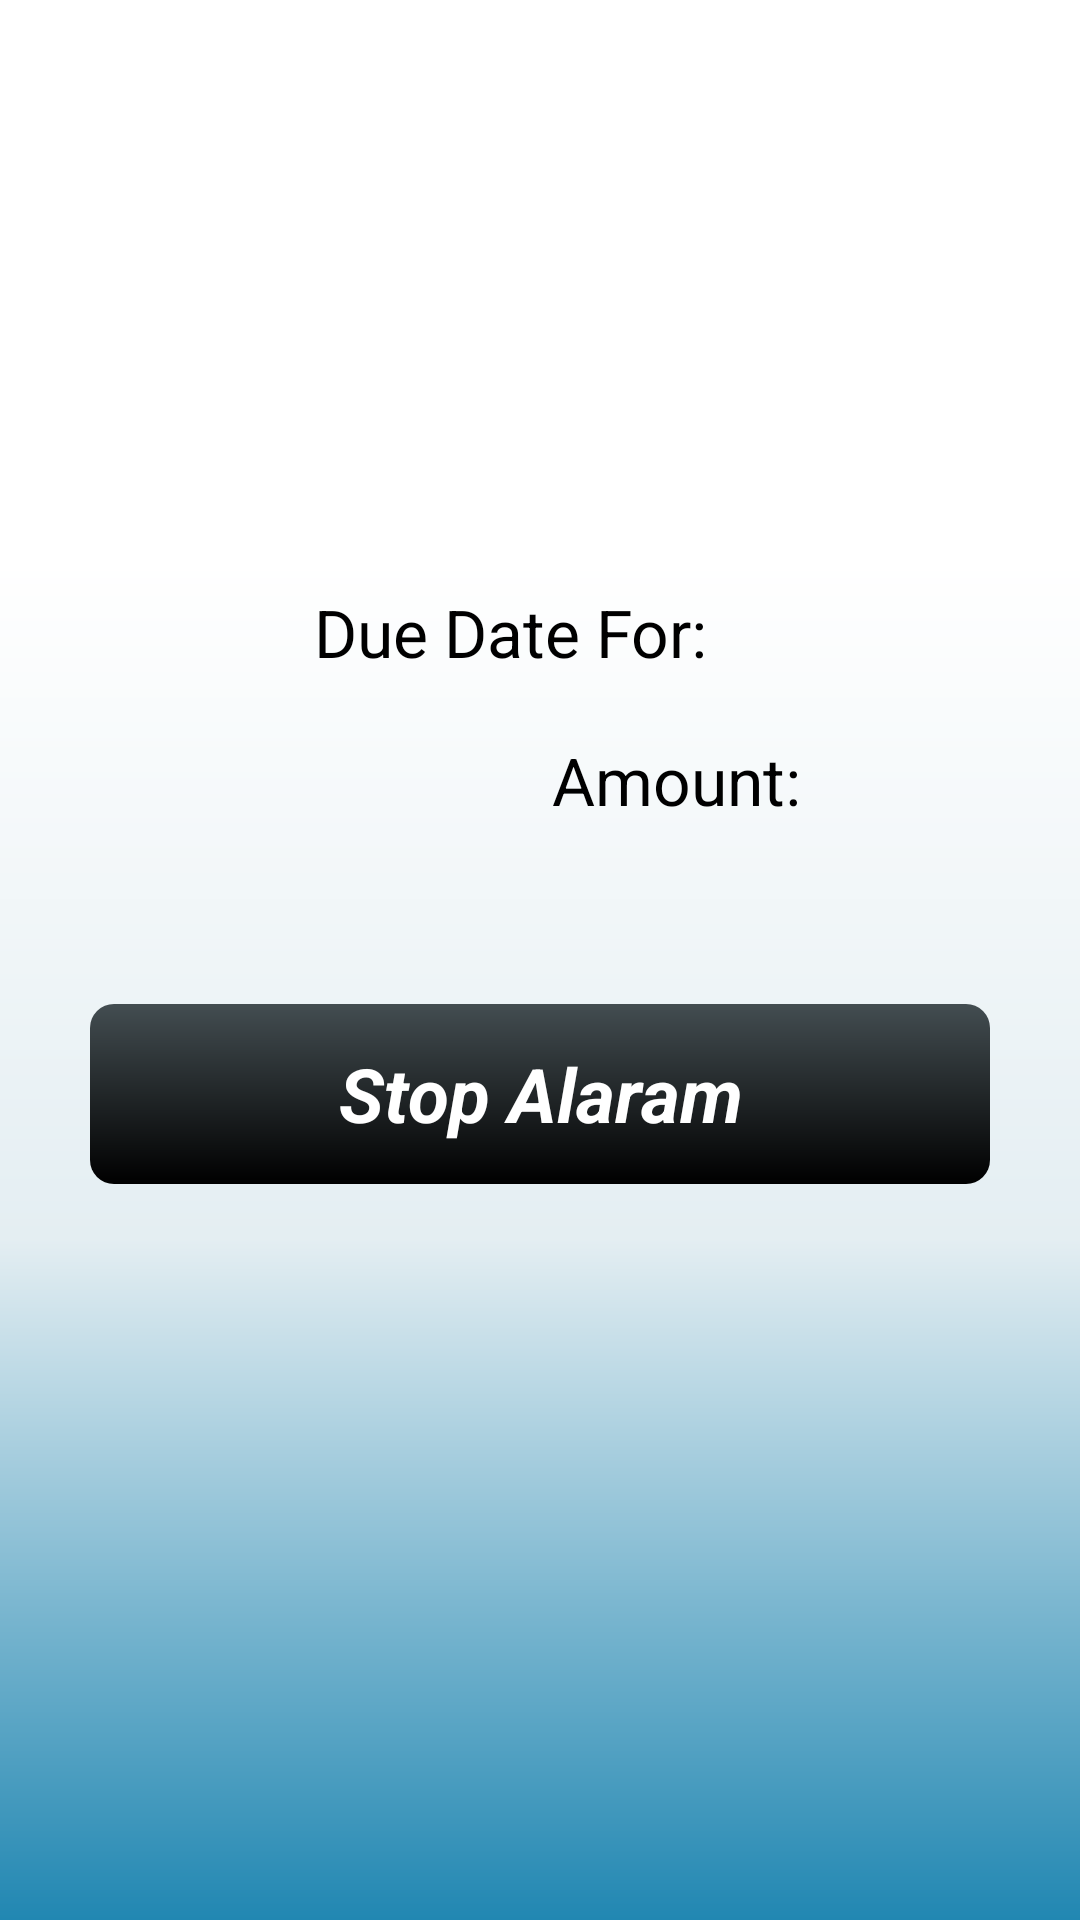

Reconstruct the res/layout file that produces this screen, plus the resources it refers to.
<!-- AndroidManifest.xml: activity theme android:Theme.Light.NoTitleBar -->
<!-- res/layout/activity_alaram.xml -->
<LinearLayout xmlns:android="http://schemas.android.com/apk/res/android"
    xmlns:tools="http://schemas.android.com/tools"
    android:id="@+id/alarm_base_layout"
    android:layout_width="fill_parent"
    android:layout_height="match_parent"
    android:orientation="vertical"
    tools:context=".AlaramActivity" >

    <ImageView
        android:id="@+id/alaramclock"
        android:layout_width="fill_parent"
        android:layout_height="186dp"
        android:src="@drawable/alaramclock" />

    <LinearLayout
        android:layout_width="match_parent"
        android:layout_height="match_parent"
        android:background="@drawable/background"
        android:orientation="horizontal"
        android:weightSum="1" >

        <LinearLayout
            android:layout_width="fill_parent"
            android:layout_height="match_parent"
            android:orientation="vertical" >

            <LinearLayout
                android:layout_width="match_parent"
                android:layout_height="wrap_content" >

                <TextView
                    android:id="@+id/TextView02"
                    android:layout_width="wrap_content"
                    android:layout_height="wrap_content"
                    android:layout_weight="0.5"
                    android:gravity="right"
                    android:padding="10dp"
                    android:text="@string/due_date_for"
                    android:textAppearance="?android:attr/textAppearanceLarge" />

                <TextView
                    android:id="@+id/alarambillname"
                    android:layout_width="wrap_content"
                    android:layout_height="wrap_content"
                    android:layout_weight="0.5"
                    android:gravity="left"
                    android:padding="10dp"
                    android:textAppearance="?android:attr/textAppearanceLarge" />
            </LinearLayout>

            <LinearLayout
                android:layout_width="match_parent"
                android:layout_height="wrap_content" >

                <TextView
                    android:id="@+id/textView1"
                    android:layout_width="wrap_content"
                    android:layout_height="wrap_content"
                    android:layout_weight="0.5"
                    android:gravity="right"
                    android:padding="10dp"
                    android:text="@string/amount"
                    android:textAppearance="?android:attr/textAppearanceLarge" />

                <TextView
                    android:id="@+id/alarambillamount"
                    android:layout_width="wrap_content"
                    android:layout_height="wrap_content"
                    android:layout_weight="0.18"
                    android:gravity="left"
                    android:padding="10dp"
                    android:textAppearance="?android:attr/textAppearanceLarge" />

            </LinearLayout>

            <Button
                android:id="@+id/cancelalaram"
                android:layout_width="fill_parent"
                android:layout_height="60dp"
                android:layout_marginLeft="30dp"
                android:layout_marginRight="30dp"
                android:layout_marginTop="50dp"
                android:background="@drawable/button_bg"
                android:capitalize="none"
                android:text="Stop Alaram"
                android:textColor="#FFFFFF"
                android:textSize="25sp"
                android:textStyle="italic|bold" />

        </LinearLayout>

    </LinearLayout>

</LinearLayout>
<!-- resources referenced by this layout -->
<resources>
  <!-- drawable background (drawable-hdpi) -->
  <?xml version="1.0" encoding="utf-8"?>
  <shape xmlns:android="http://schemas.android.com/apk/res/android"
      android:shape="rectangle">
    
    <gradient
        android:startColor="#FFFFFF"
        android:centerColor="#E4EEF2"
        android:endColor="#2187B2"
        android:angle="270" />
  </shape>
  <!-- drawable button_bg (drawable-hdpi) -->
  <?xml version="1.0" encoding="utf-8"?>
  <shape xmlns:android="http://schemas.android.com/apk/res/android"
      android:shape="rectangle">
    
  <gradient
        android:startColor="#434D51"
        
        android:endColor="#000000"
        android:angle="270" />
  <corners android:topLeftRadius="8dp"
      android:topRightRadius="8dp"
      android:bottomLeftRadius="8dp"
      android:bottomRightRadius="8dp"/>
  
  </shape>
  <string name="amount">Amount:</string>
  <string name="due_date_for">Due Date For:</string>
</resources>
